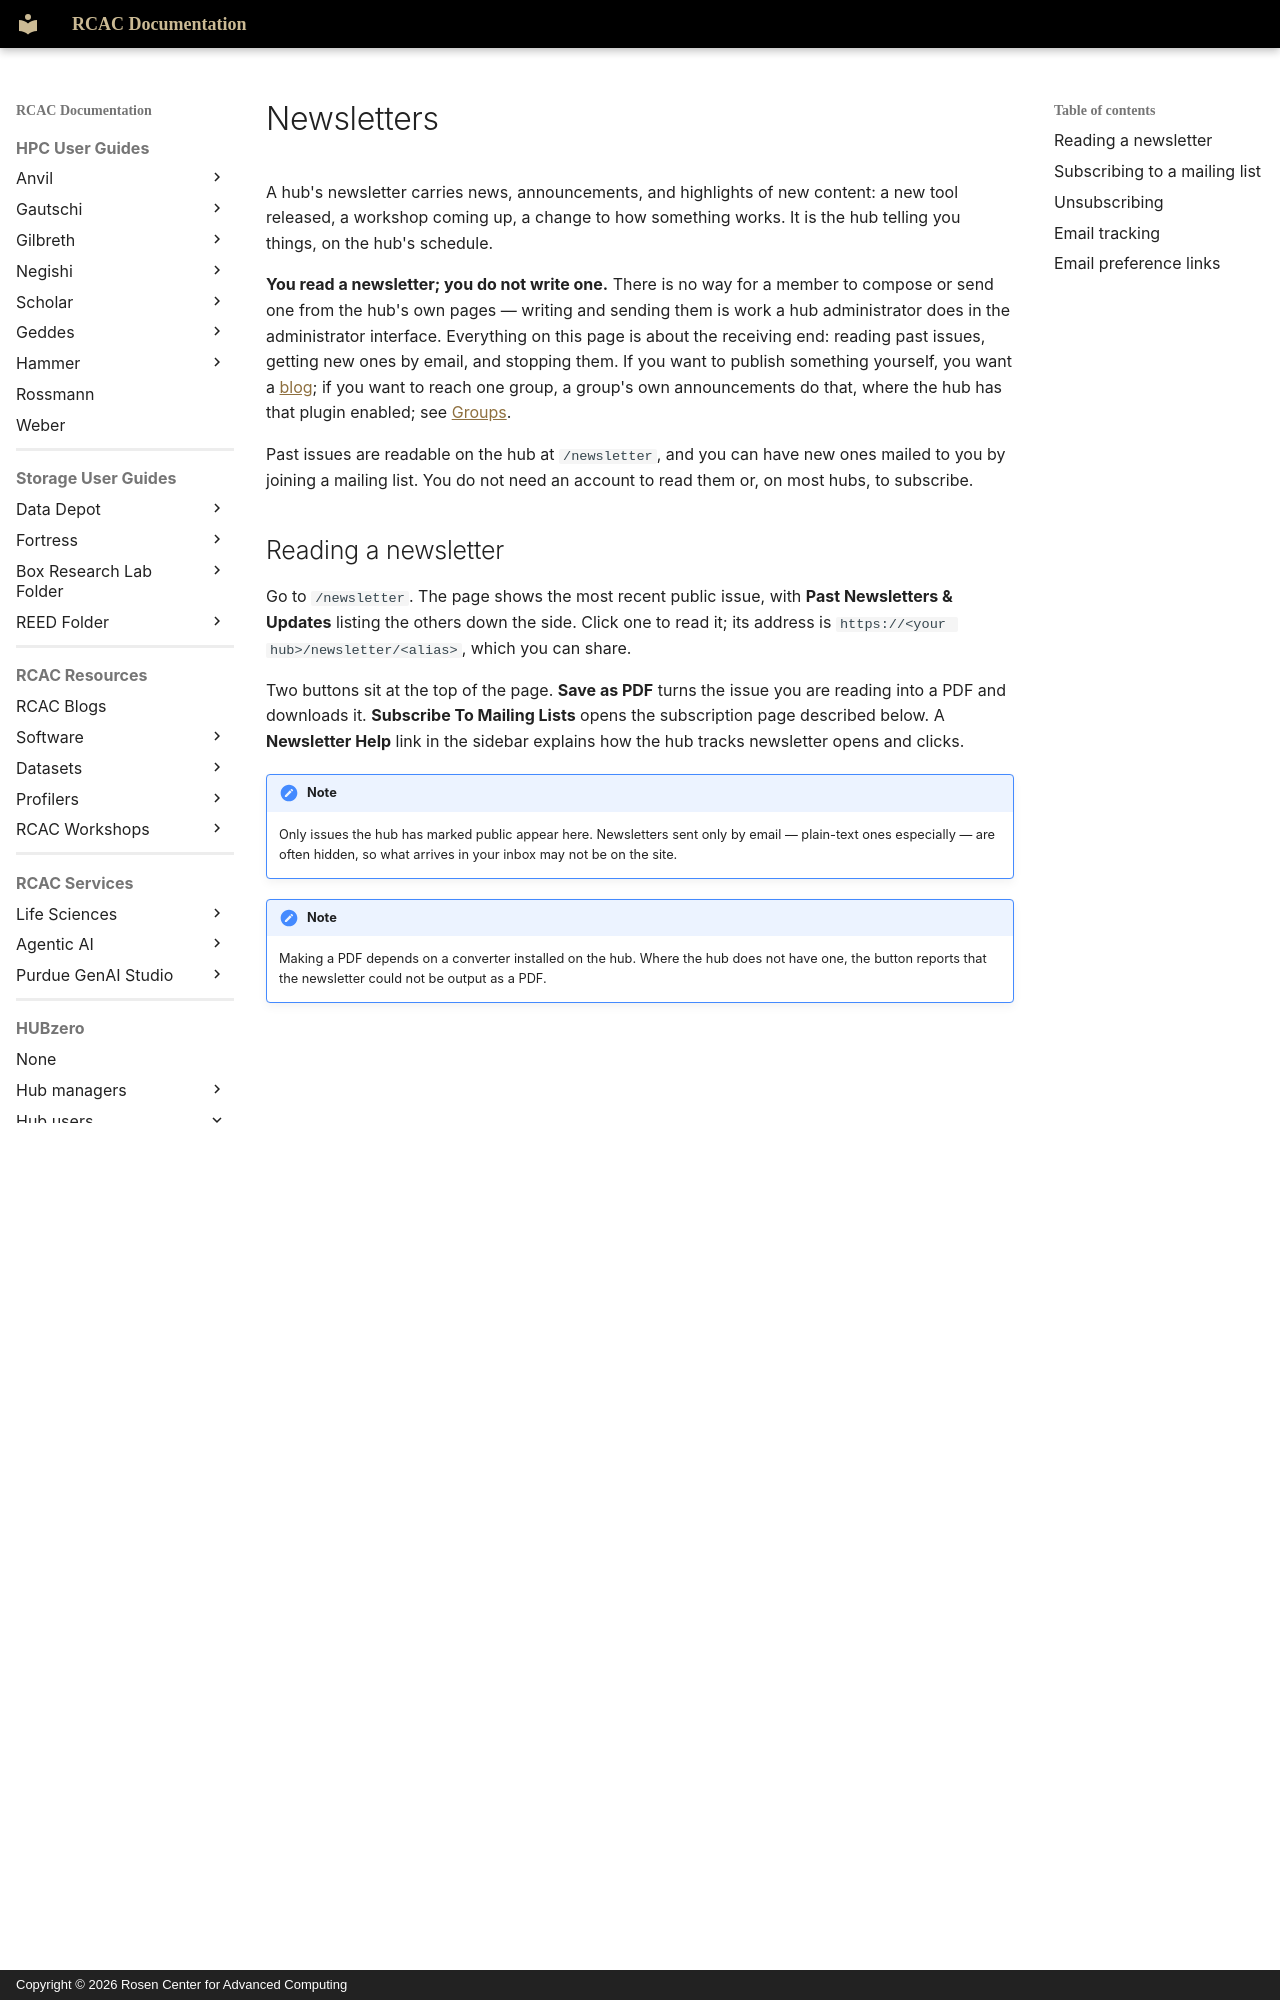

repository: PurdueRCAC/RCAC-Docs · page: hubzero/users/newsletters/index.html · generator: mkdocs · copyright: Copyright © 2026 Rosen Center for Advanced Computing

---
tags:
- HUBzero
render_macros: false
hubzero:
  upstream: docs/users/17-newsletters.md
  commit: 9c1a8c678002bdfb41860f90915a3589ab60339e
  status: rewritten
  reviewed-against: 2.4-main @ 42a7a5b5c7
  reviewed: '2026-09-10'
  source: https://help.hubzero.org/documentation/240/users/newsletters
---

# Newsletters

A hub's newsletter carries news, announcements, and highlights of new
content: a new tool released, a workshop coming up, a change to how
something works. It is the hub telling you things, on the hub's
schedule.

**You read a newsletter; you do not write one.** There is no way for a
member to compose or send one from the hub's own pages — writing and
sending them is work a hub administrator does in the administrator
interface. Everything on this page is about the receiving end: reading
past issues, getting new ones by email, and stopping them. If you want
to publish something yourself, you want a [blog](blog.md); if you
want to reach one group, a group's own announcements do that, where the
hub has that plugin enabled; see [Groups](groups/index.md).

Past issues are readable on the hub at `/newsletter`, and you can have
new ones mailed to you by joining a mailing list. You do not need an
account to read them or, on most hubs, to subscribe.

## Reading a newsletter

Go to `/newsletter`. The page shows the most recent public issue, with
**Past Newsletters & Updates** listing the others down the side. Click one to
read it; its address is `https://<your hub>/newsletter/<alias>`, which you
can share.

Two buttons sit at the top of the page. **Save as PDF** turns the issue you
are reading into a PDF and downloads it. **Subscribe To Mailing Lists**
opens the subscription page described below. A **Newsletter Help** link in
the sidebar explains how the hub tracks newsletter opens and clicks.

!!! note
    Only issues the hub has marked public appear here. Newsletters
    sent only by email — plain-text ones especially — are often hidden, so what
    arrives in your inbox may not be on the site.

!!! note
    Making a PDF depends on a converter installed on the hub. Where
    the hub does not have one, the button reports that the newsletter could not
    be output as a PDF.

## Subscribing to a mailing list

A hub sends more than one newsletter — a general bulletin, a list for
tool users, one for people teaching with the hub — and each is a
separate **mailing list** you join or leave on its own. Subscribing is
what gets an issue into your inbox; reading `/newsletter` does not
subscribe you to anything.

Press **Subscribe To Mailing Lists**, or go to `/newsletter/subscribe`.

If you are not logged in, the hub first asks for an email address. Type it
and press **Continue as Guest**, or press **Login** to sign in instead. If
the address you type already belongs to an account, the hub asks you to log
in rather than letting you manage that account's subscriptions as a guest.

The subscription page has two sections. **My Mailing Lists** shows every list
your address is already on, with a checkbox each.
**Public Mailing Lists You May Be Interested In** shows the lists open to
anyone, with their descriptions. Check the ones you want, uncheck the ones
you do not, and press **Save Mailing List Subscriptions**.

Every new subscription starts unconfirmed. The hub emails you a link; until
you click it you receive nothing, and the list shows **Not Confirmed** beside
its name with a **Click here to resend confirmation email** link if the
message did not arrive. Following the link confirms the subscription
immediately.

Private lists never appear here. Someone who runs the hub has to add your
address to one — so if you were told to expect a newsletter and cannot
find its list on this page, that is why, and asking the hub's
[support](support.md) staff is the way in.

Some hubs also put a single-list sign-up box in a page sidebar. Type your
address, submit, and confirm from the email exactly as above.
